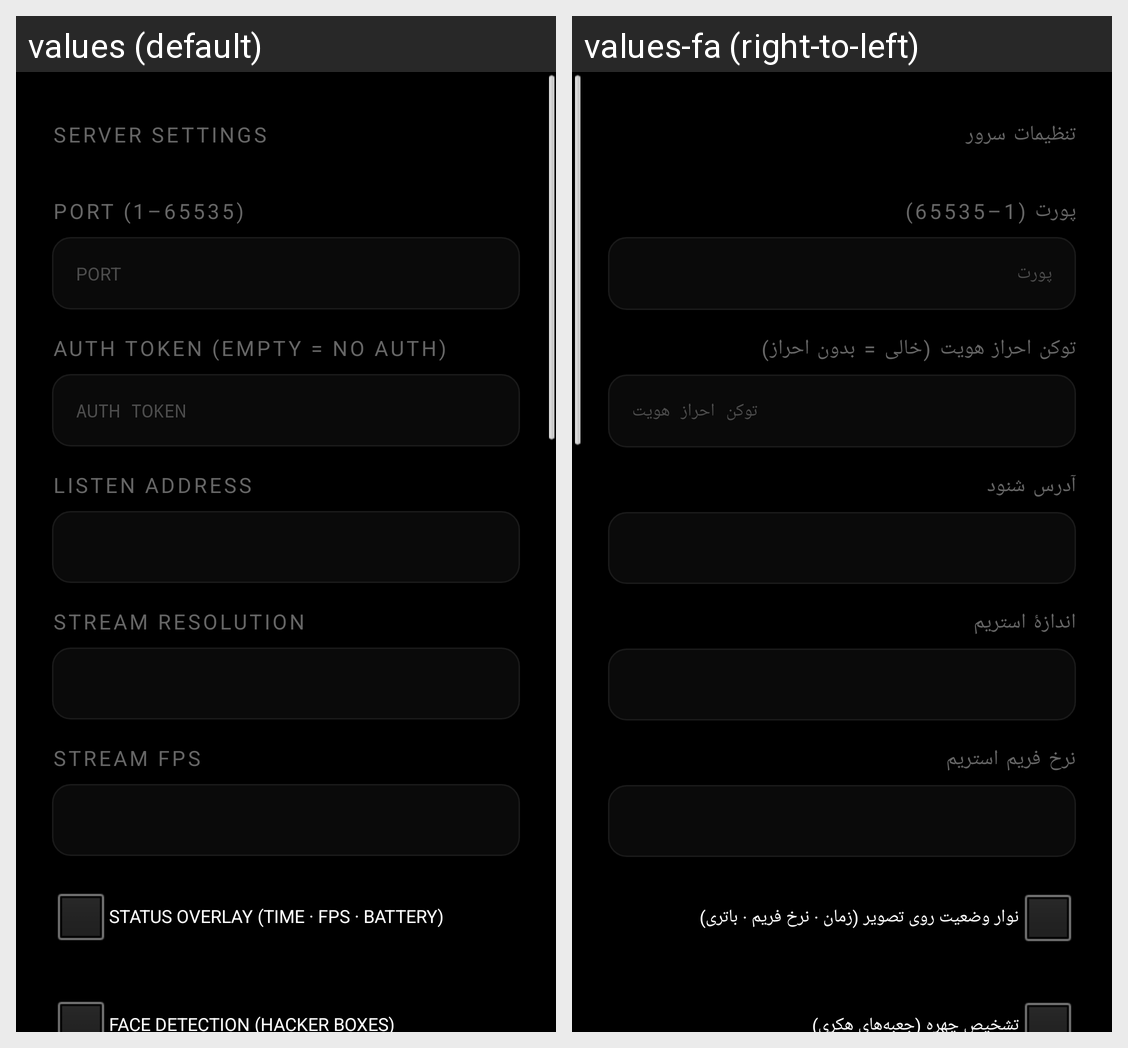

For this localized Android screen grid, give each drawn string resource with its value in every locale shown.
Android screen res/layout/activity_settings.xml rendered under 2 locales, left to right: values (default), values-fa (right-to-left). Device: Nexus 5 (rendered at 1080×1920; each locale shown at half size, 540×960, under a caption strip naming it); theme NormalTheme.
Strings drawn on this screen, with the default value and each locale's value (text and hints the layout hard-codes, and strings that could not be matched under every locale, appear in the picture but are not listed):

settings_title
  values: SERVER SETTINGS
  values-fa: تنظیمات سرور

settings_port
  values: PORT (1–65535)
  values-fa: پورت (1–65535)

hint_port
  values: PORT
  values-fa: پورت

settings_token
  values: AUTH TOKEN (EMPTY = NO AUTH)
  values-fa: توکن احراز هویت (خالی = بدون احراز)

hint_token
  values: AUTH TOKEN
  values-fa: توکن احراز هویت

settings_address
  values: LISTEN ADDRESS
  values-fa: آدرس شنود

settings_size
  values: STREAM RESOLUTION
  values-fa: اندازهٔ استریم

settings_fps
  values: STREAM FPS
  values-fa: نرخ فریم استریم

settings_osd
  values: STATUS OVERLAY (TIME · FPS · BATTERY)
  values-fa: نوار وضعیت روی تصویر (زمان · نرخ فریم · باتری)
